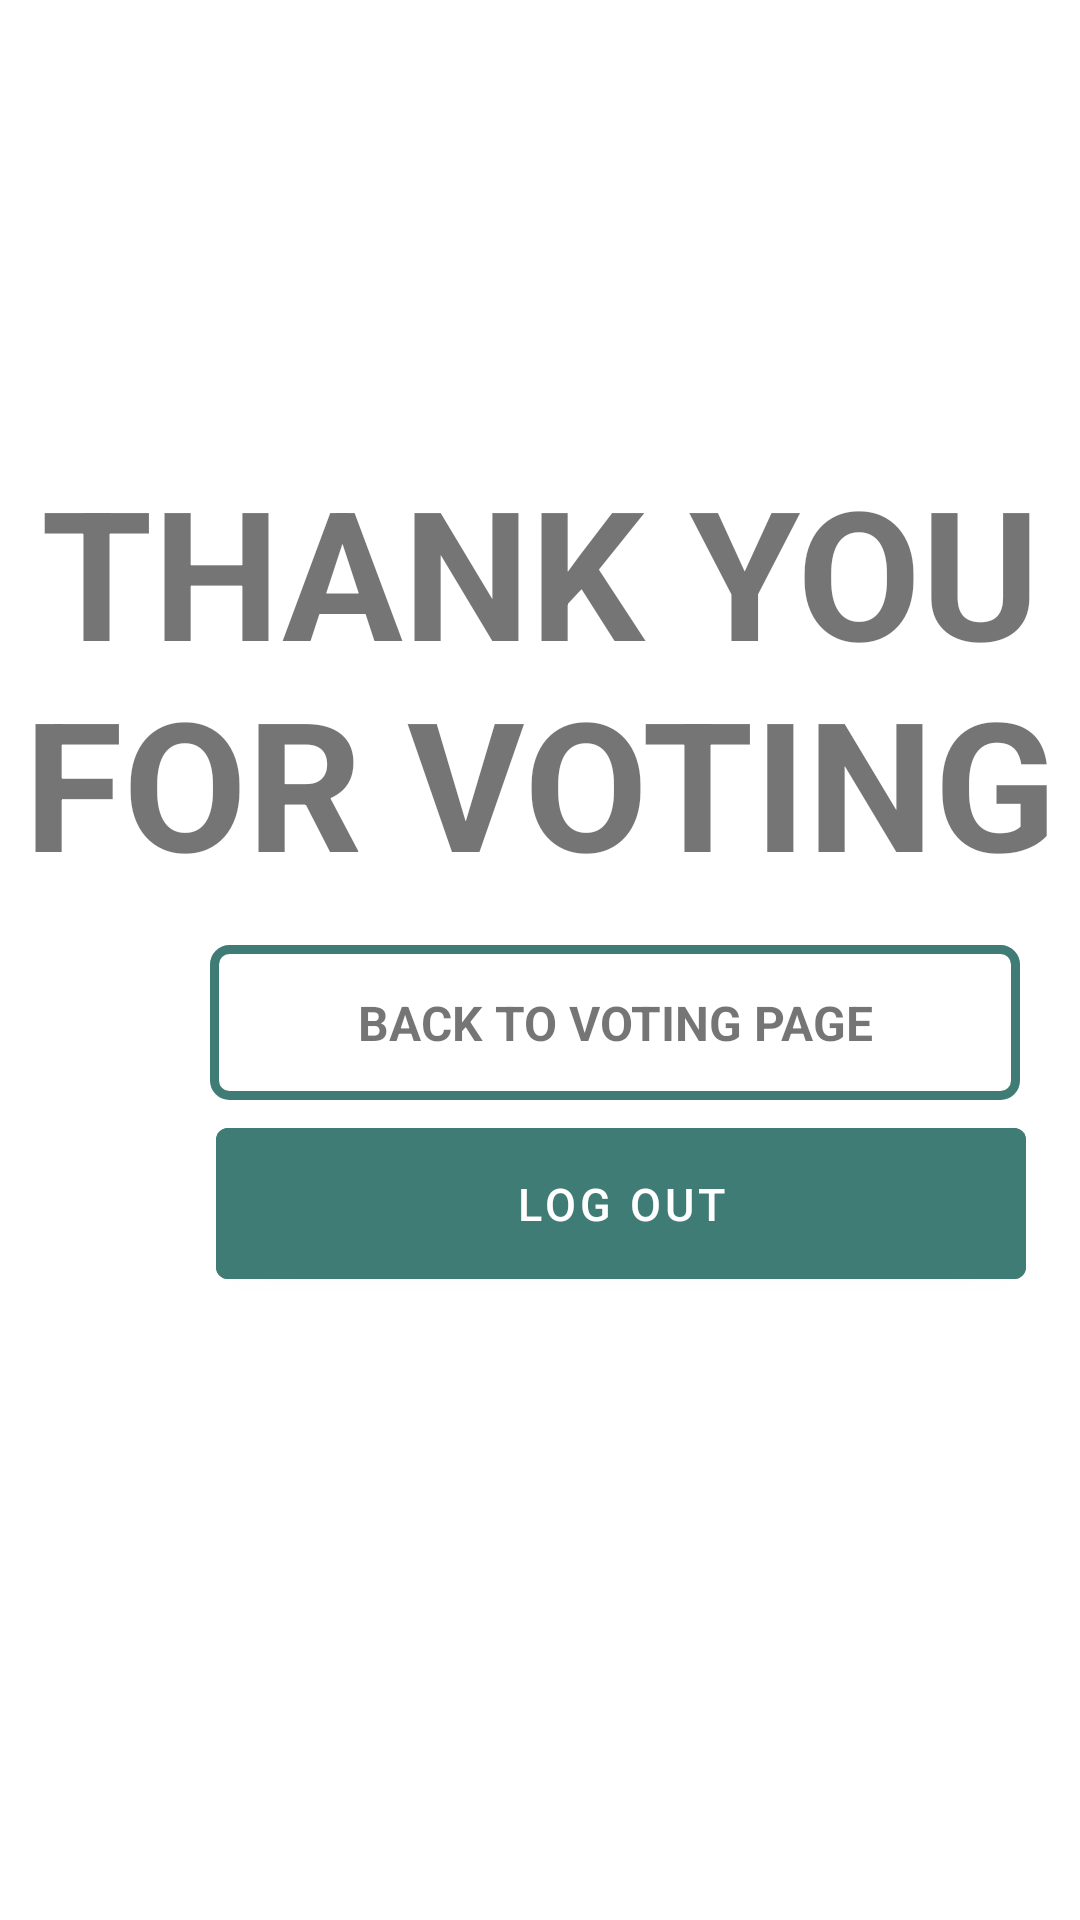

The Android layout XML behind this screen, and the referenced resources:
<!-- AndroidManifest.xml: application theme Theme.LandingPage -->
<!-- res/layout/activity_appdev_endpage.xml -->
<?xml version="1.0" encoding="utf-8"?>
<RelativeLayout xmlns:android="http://schemas.android.com/apk/res/android"
    xmlns:app="http://schemas.android.com/apk/res-auto"
    xmlns:tools="http://schemas.android.com/tools"
    android:layout_width="match_parent"
    android:layout_height="match_parent"
    android:orientation="vertical"
    tools:context=".appdev_endpage">

    <TextView
        android:id="@+id/thanku"
        android:layout_width="wrap_content"
        android:layout_height="wrap_content"
        android:layout_marginTop="150dp"
        android:text="THANK YOU FOR VOTING"
        android:textSize="60sp"
        android:textStyle="bold"
        android:gravity="center"></TextView>


    <LinearLayout
        android:layout_width="350dp"
        android:layout_height="80dp"
        android:layout_marginTop="290dp"
        android:orientation="horizontal">

        <TextView
            android:id="@+id/backvote"
            android:layout_width="270dp"
            android:layout_height="wrap_content"
            android:layout_below="@id/thanku"
            android:layout_marginStart="70dp"
            android:layout_marginTop="25dp"
            android:background="@drawable/username_edit"
            android:padding="15dp"
            android:text="BACK TO VOTING PAGE"
            android:textAlignment="center"
            android:textSize="16sp"
            android:textStyle="bold"
            android:gravity="center"/>


    </LinearLayout>

    <com.google.android.material.button.MaterialButton
        android:id="@+id/logout_btn"
        android:layout_width="270dp"
        android:layout_height="wrap_content"
        android:layout_marginTop="370dp"
        android:layout_marginStart="72dp"
        android:backgroundTint="#407C76"
        android:padding="15dp"
        android:text="Log Out"
        android:textSize="15dp"
        android:gravity="center"/>


</RelativeLayout>
<!-- resources referenced by this layout -->
<resources>
  <!-- drawable username_edit (drawable) -->
  <?xml version="1.0" encoding="utf-8"?>
  
  <shape xmlns:android="http://schemas.android.com/apk/res/android" android:shape="rectangle">
      <stroke
          android:width="3dp"
          android:color="#407C76" />
      <corners android:radius="5dp"/>
  </shape>
  <style name="Theme.LandingPage" parent="Theme.MaterialComponents.DayNight.NoActionBar">
          
          <item name="colorPrimary">@color/purple_500</item>
          <item name="colorPrimaryVariant">@color/purple_700</item>
          <item name="colorOnPrimary">@color/white</item>
          
          <item name="colorSecondary">@color/teal_200</item>
          <item name="colorSecondaryVariant">@color/teal_700</item>
          <item name="colorOnSecondary">@color/black</item>
          
          <item name="android:statusBarColor">?attr/colorPrimaryVariant</item>
          
      </style>
  <!-- not gathered from this repository: default colours our renderer supplied (Android Studio template values) -->
  <color name="purple_500">#FF6200EE</color>
  <color name="purple_700">#FF3700B3</color>
  <color name="teal_200">#FF03DAC5</color>
  <color name="teal_700">#FF018786</color>
  <color name="black">#FF000000</color>
  <color name="white">#FFFFFFFF</color>
</resources>
